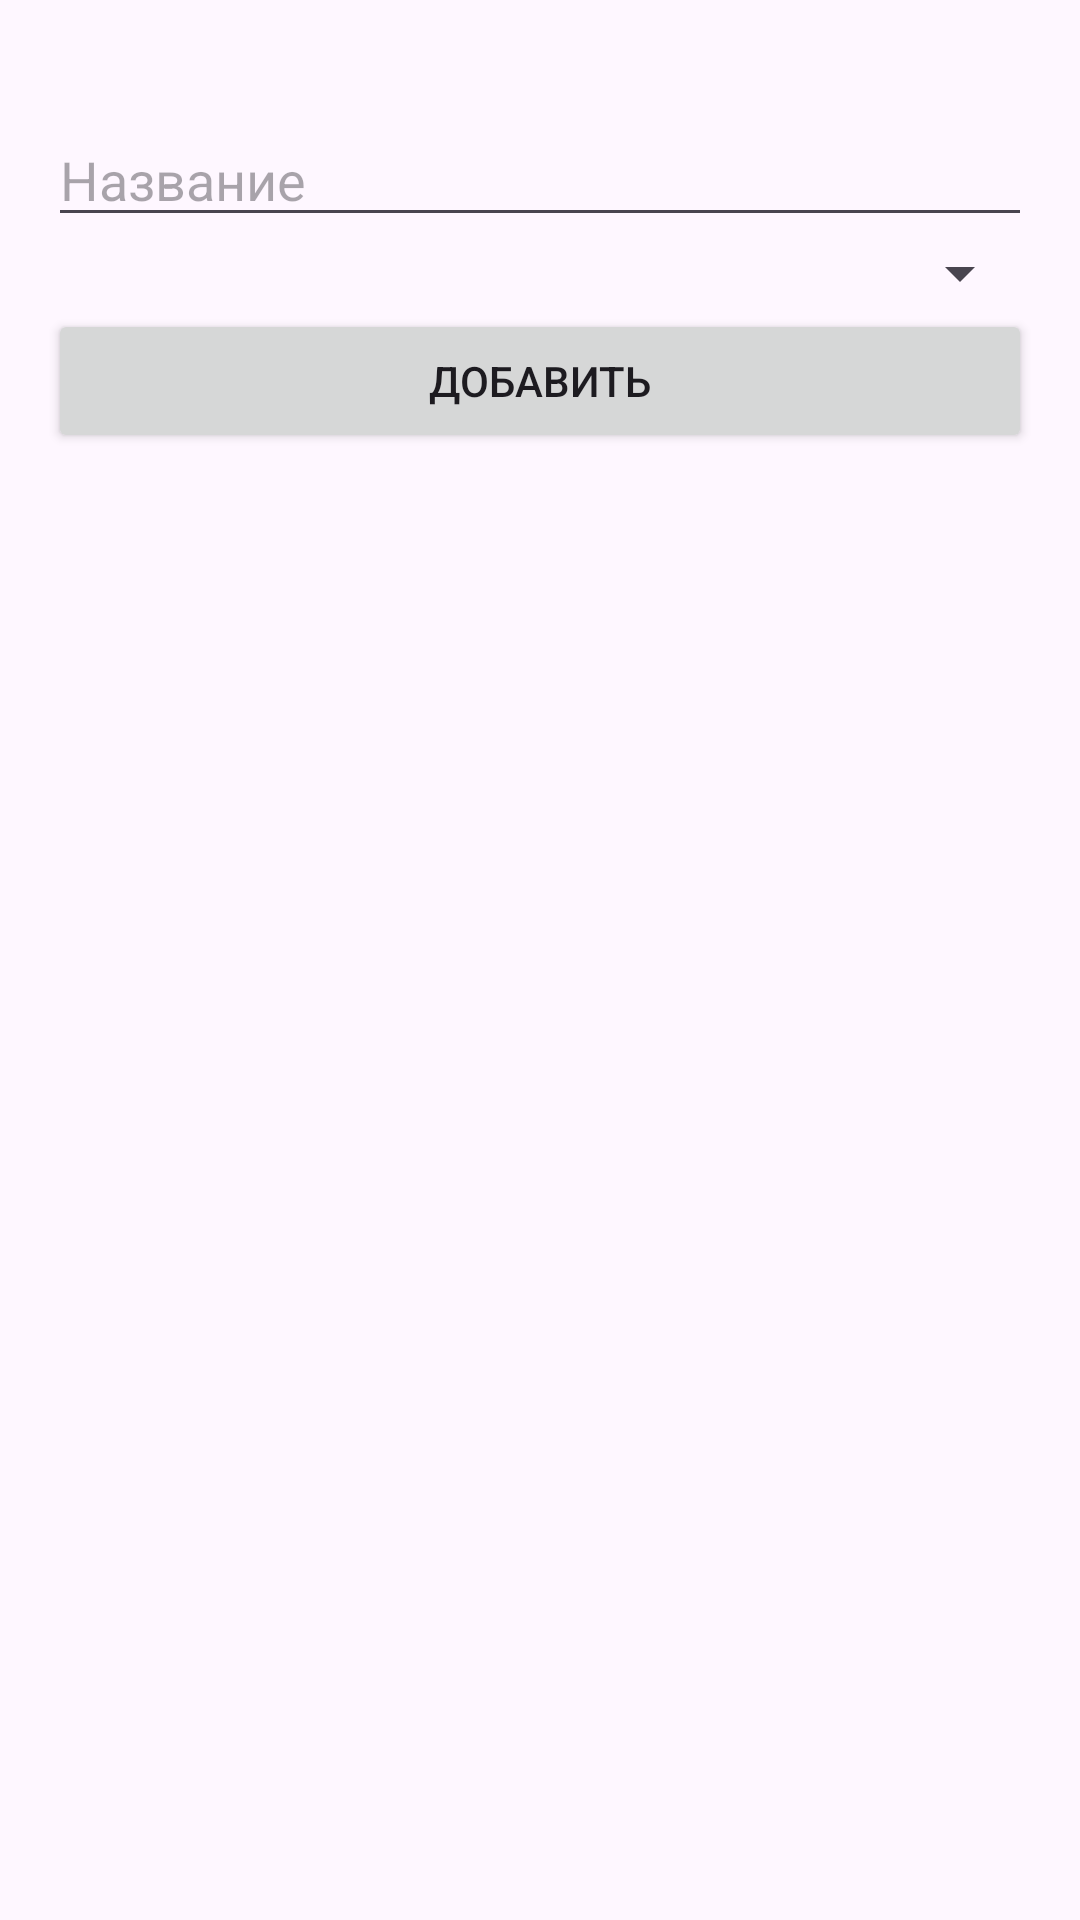

Reconstruct the res/layout file that produces this screen, plus the resources it refers to.
<!-- AndroidManifest.xml: application theme Theme.MyAppTbank -->
<!-- res/layout/fragment_library_detail.xml -->
<?xml version="1.0" encoding="utf-8"?>
<ScrollView xmlns:android="http://schemas.android.com/apk/res/android"
    android:layout_width="match_parent"
    android:layout_height="match_parent"
    android:padding="16dp">

    <LinearLayout
        android:layout_width="match_parent"
        android:layout_height="wrap_content"
        android:orientation="vertical">

        <LinearLayout
            android:id="@+id/groupDetails"
            android:layout_width="match_parent"
            android:layout_height="wrap_content"
            android:gravity="center"
            android:orientation="vertical">

            <TextView
                android:id="@+id/textViewDetail"
                android:layout_width="wrap_content"
                android:layout_height="wrap_content"
                android:gravity="center"
                android:textSize="16sp" />
        </LinearLayout>

        <LinearLayout
            android:id="@+id/groupAddForm"
            android:layout_width="match_parent"
            android:layout_height="wrap_content"
            android:gravity="center"
            android:orientation="vertical">

            <EditText
                android:id="@+id/editName"
                android:layout_width="match_parent"
                android:layout_height="wrap_content"
                android:hint="Название" />

            <Spinner
                android:id="@+id/spinnerType"
                android:layout_width="match_parent"
                android:layout_height="wrap_content" />

            <Button
                android:id="@+id/buttonAdd"
                android:layout_width="match_parent"
                android:layout_height="wrap_content"
                android:text="Добавить" />
        </LinearLayout>
    </LinearLayout>
</ScrollView>
<!-- resources referenced by this layout -->
<resources>
  <style name="Theme.MyAppTbank" parent="Base.Theme.MyAppTbank" />
  <style name="Base.Theme.MyAppTbank" parent="Theme.Material3.DayNight.NoActionBar">
          
          
      </style>
</resources>
